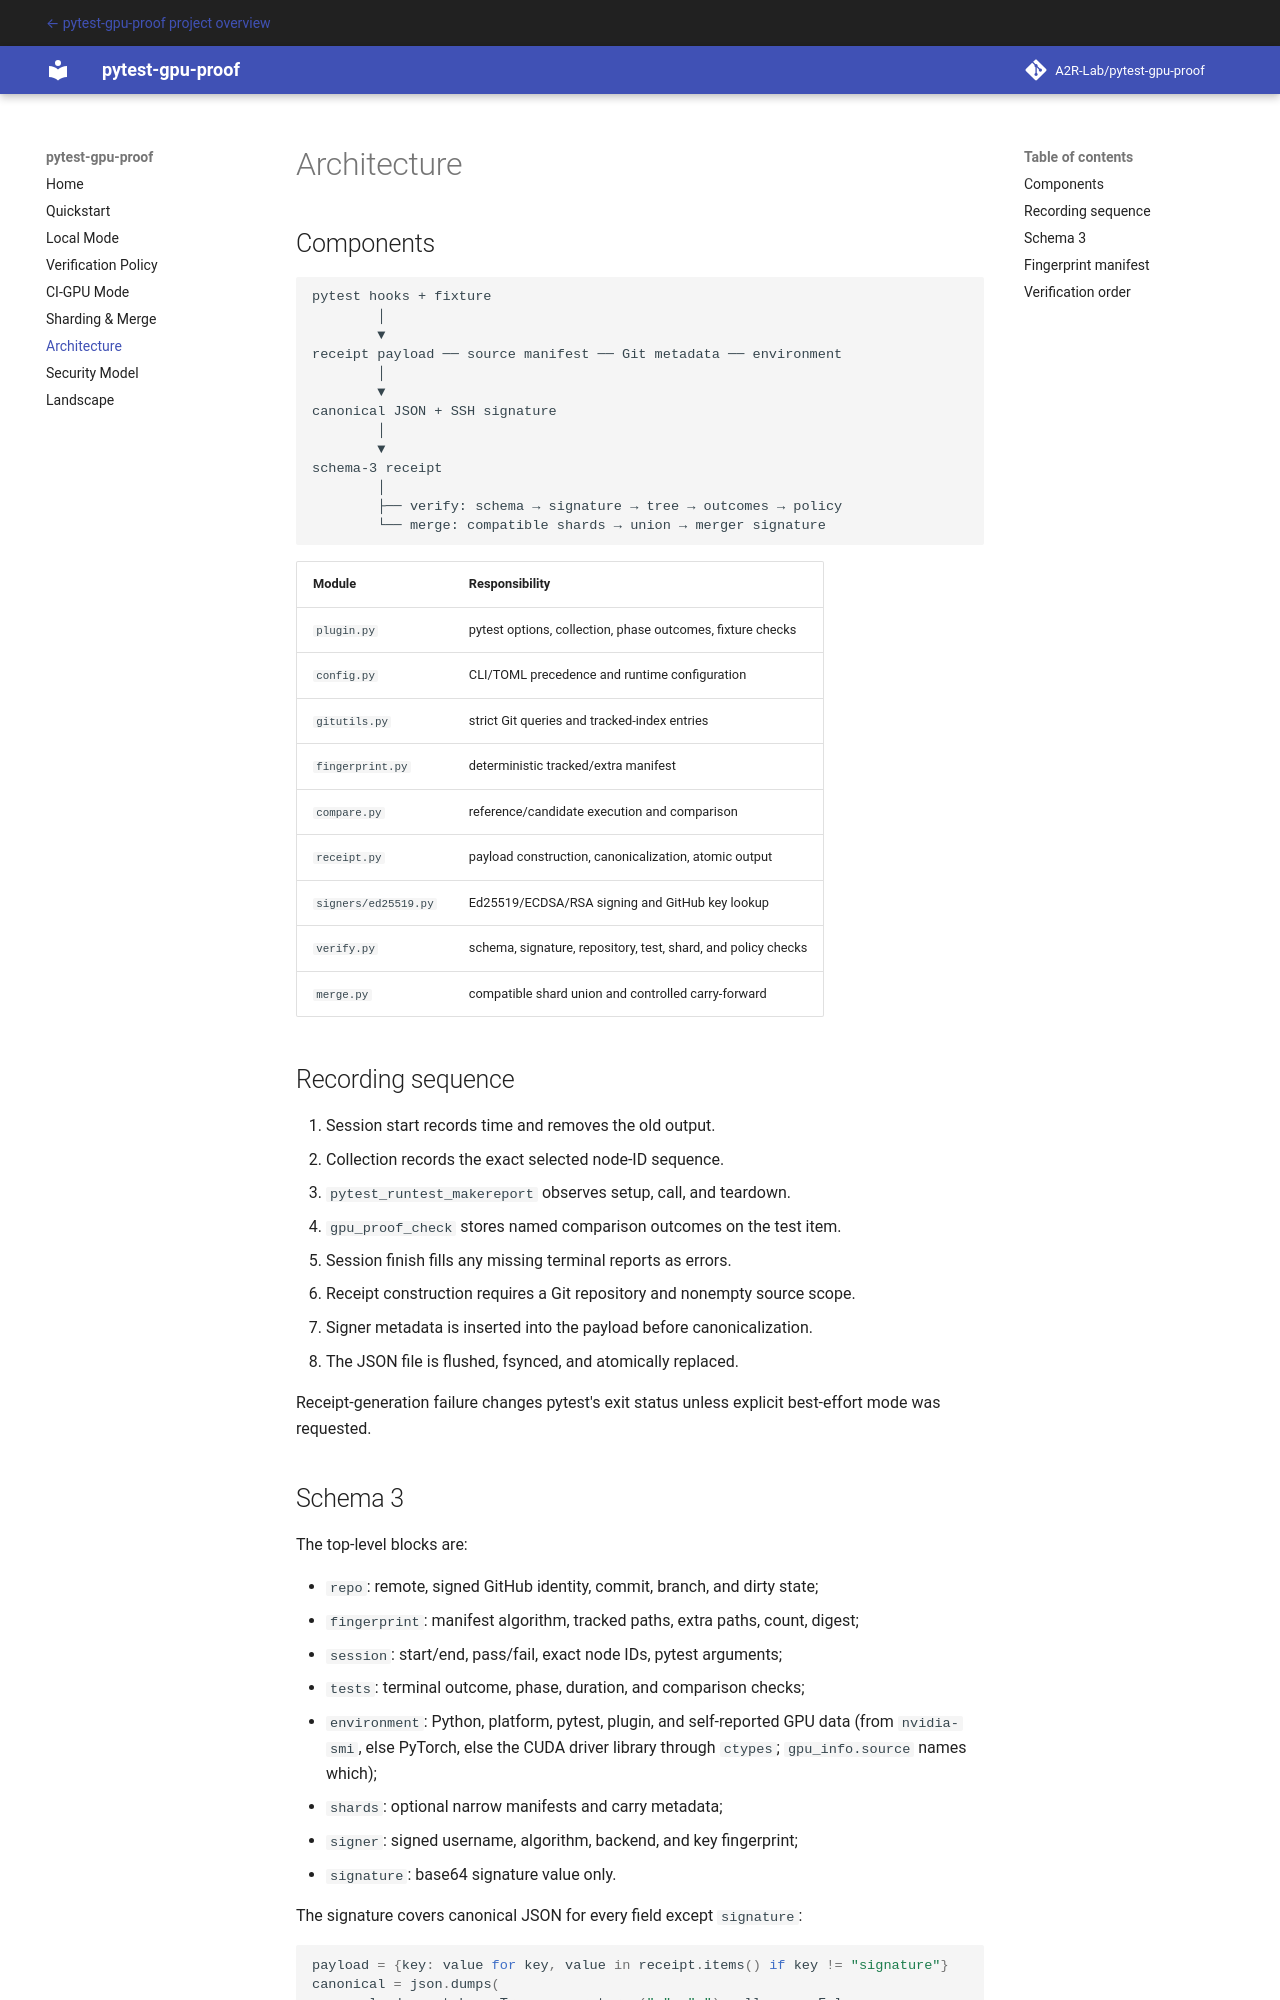

repository: A2R-Lab/pytest-gpu-proof · page: docs/architecture/index.html · generator: mkdocs

# Architecture

## Components

```text
pytest hooks + fixture
        │
        ▼
receipt payload ── source manifest ── Git metadata ── environment
        │
        ▼
canonical JSON + SSH signature
        │
        ▼
schema-3 receipt
        │
        ├── verify: schema → signature → tree → outcomes → policy
        └── merge: compatible shards → union → merger signature
```

| Module | Responsibility |
|---|---|
| `plugin.py` | pytest options, collection, phase outcomes, fixture checks |
| `config.py` | CLI/TOML precedence and runtime configuration |
| `gitutils.py` | strict Git queries and tracked-index entries |
| `fingerprint.py` | deterministic tracked/extra manifest |
| `compare.py` | reference/candidate execution and comparison |
| `receipt.py` | payload construction, canonicalization, atomic output |
| `signers/ed25519.py` | Ed25519/ECDSA/RSA signing and GitHub key lookup |
| `verify.py` | schema, signature, repository, test, shard, and policy checks |
| `merge.py` | compatible shard union and controlled carry-forward |

## Recording sequence

1. Session start records time and removes the old output.
2. Collection records the exact selected node-ID sequence.
3. `pytest_runtest_makereport` observes setup, call, and teardown.
4. `gpu_proof_check` stores named comparison outcomes on the test item.
5. Session finish fills any missing terminal reports as errors.
6. Receipt construction requires a Git repository and nonempty source scope.
7. Signer metadata is inserted into the payload before canonicalization.
8. The JSON file is flushed, fsynced, and atomically replaced.

Receipt-generation failure changes pytest's exit status unless explicit
best-effort mode was requested.
